Run: headless pygame with SDL's dummy video driver; simulated clock (each Clock.tick advances the game by its frame time, no real sleeping); random seed 0; keys injected as events and as key.get_pressed() state; no mouse input.
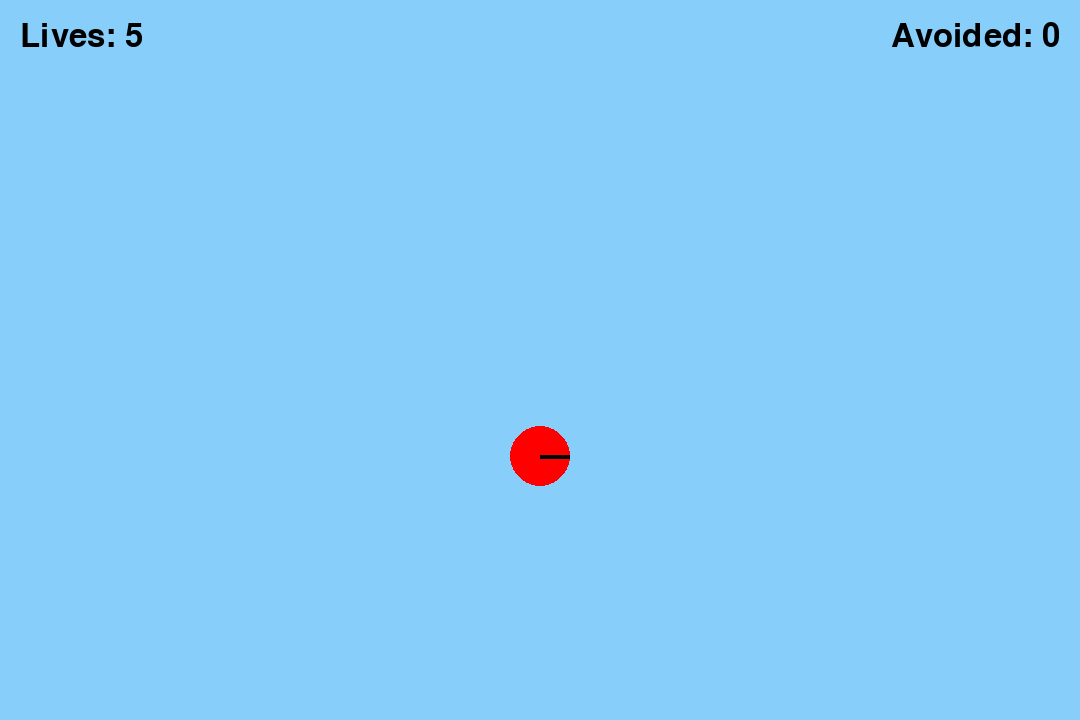
Frame 1 of 3 · flips 1–60 · no input
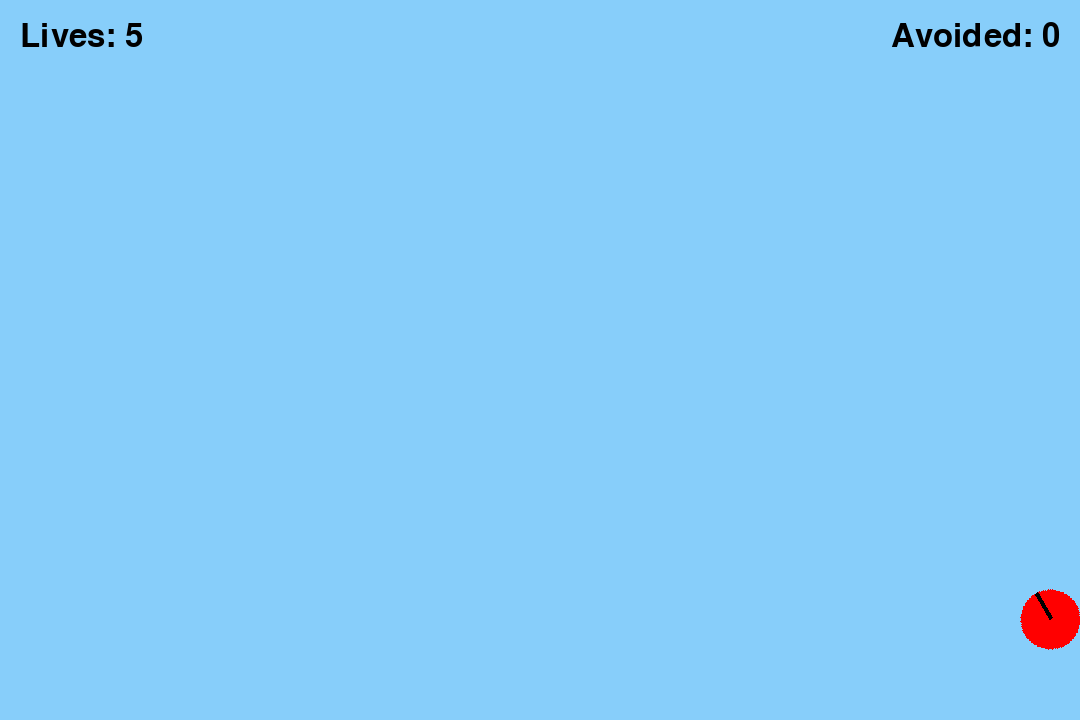
Frame 2 of 3 · flips 61–180 · tapped SPACE, RETURN · held RIGHT (→), D
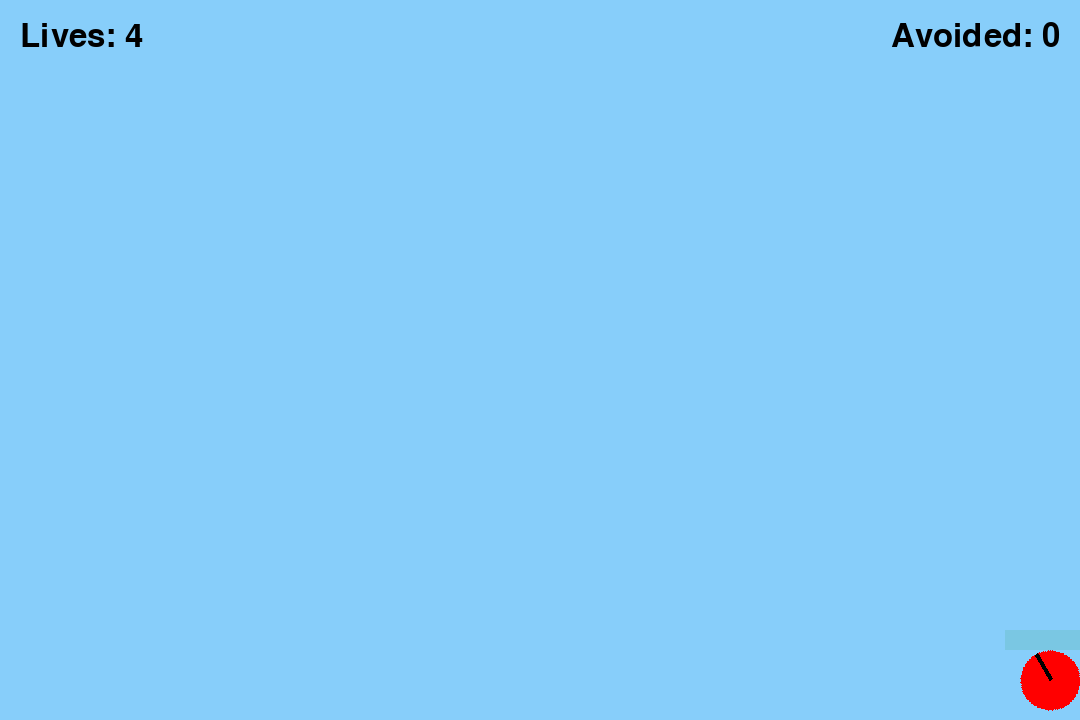
Frame 3 of 3 · flips 181–300 · held DOWN (↓), S

The pygame program that drew these frames:

import pygame
import time
import random

# Initialize Pygame
pygame.init()

# Screen dimensions
screen_width = 1080
screen_height = 720

# Create the screen
screen = pygame.display.set_mode((screen_width, screen_height))

# Set the title and background color
pygame.display.set_caption("Drop from the top")
background_color = (135, 206, 250) # Light blue

# Ball properties
ball_color = (255, 0, 0)  # Red
ball_radius = 30
ball_x = screen_width // 2  # Center horizontally
ball_y = screen_height // 2  # Start at the middle vertically

# Speed of the ball's movement
ball_speed_y = 2  # Vertical speed
ball_speed_x = 5  # Horizontal speed
gravity = 0.5  # Gravity effect
bounce_factor = -0.85  # Bounce effect (negative to reverse direction)
min_bounce_speed = 1  # Threshold to stop bouncing

clock = pygame.time.Clock()

# Rotation variables
rotation_angle = 0
rotation_speed = 10  # Change this value to control how fast the ball rotates

# Create a ball surface with a marker to show rotation
ball_surface = pygame.Surface((ball_radius * 2, ball_radius * 2), pygame.SRCALPHA)
pygame.draw.circle(ball_surface, ball_color, (ball_radius, ball_radius), ball_radius)
# Draw a line to visualize rotation
pygame.draw.line(ball_surface, (0, 0, 0), (ball_radius, ball_radius), (ball_radius * 2, ball_radius), 4)

# Shape types
SHAPE_RECT = "rectangle"
SHAPE_SQUARE = "square"
SHAPE_STAR = "star"
SHAPE_OBLONG = "oblong"
shape_types = [SHAPE_RECT, SHAPE_SQUARE, SHAPE_STAR, SHAPE_OBLONG]
current_shape = random.choice(shape_types)

# Rectangle properties (used for all shapes)
rect_width = 60
rect_height = 30
rect_color = (0, 128, 0)  # Green
rectangle = pygame.Rect(screen_width // 3 - 20, rect_width, rect_width, rect_height)
rect_speed_y = 0
rect_gravity_start = 0.5  # Initial drop speed
rect_gravity = rect_gravity_start
rect_alpha = 255
rect_fading = False
rect_visible = False

# Ball floor touch tracking
ball_on_floor = False
ball_floor_time = None

# Font for UI
font = pygame.font.SysFont(None, 48)
big_font = pygame.font.SysFont(None, 96)

# Game state variables
lives = 5
shapes_avoided = 0
game_over = False
game_over_time = None
countdown = 5

# Game loop
running = True
while running:
    clock.tick(60)  # 60 FPS for smooth animation

    if game_over:
        # Draw Game Over and countdown
        screen.fill(background_color)
        over_text = big_font.render("Game Over", True, (255, 0, 0))
        screen.blit(over_text, (screen_width // 2 - over_text.get_width() // 2, screen_height // 2 - 100))
        countdown_text = font.render(f"Close in {countdown}", True, (0, 0, 0))
        screen.blit(countdown_text, (screen_width // 2 - countdown_text.get_width() // 2, screen_height // 2))
        pygame.display.update()
        if pygame.time.get_ticks() - game_over_time >= 1000:
            countdown -= 1
            game_over_time = pygame.time.get_ticks()
        if countdown <= 0:
            running = False
        continue
    
    for event in pygame.event.get():
        if event.type == pygame.QUIT:
            running = False

    # Key press detection
    keys = pygame.key.get_pressed()
    if keys[pygame.K_RIGHT] or keys[pygame.K_d]:
        ball_x += ball_speed_x
        rotation_angle += rotation_speed  # Clockwise
    if keys[pygame.K_LEFT] or keys[pygame.K_a]:
        ball_x -= ball_speed_x
        rotation_angle += rotation_speed  # Counter-Clockwise
    if (keys[pygame.K_UP] or keys[pygame.K_w]) and ball_y + ball_radius >= screen_height:
        ball_speed_y = -15  # Move up with a strong impulse only if on the ground
        rotation_angle -= rotation_speed  # Clockwise

    # Prevent the ball from leaving the right edge
    if ball_x + ball_radius > screen_width:
        ball_x = screen_width - ball_radius
    
    # Prevent the ball from leaving the left edge
    if ball_x - ball_radius < 0:
        ball_x = ball_radius

    # Fill the screen with the background color
    screen.fill(background_color)

    # Draw lives (upper left)
    lives_text = font.render(f"Lives: {lives}", True, (0, 0, 0))
    screen.blit(lives_text, (20, 20))

    # Draw shapes avoided (upper right)
    avoided_text = font.render(f"Avoided: {shapes_avoided}", True, (0, 0, 0))
    screen.blit(avoided_text, (screen_width - avoided_text.get_width() - 20, 20))

    # Rotate the ball surface
    rotated_ball = pygame.transform.rotate(ball_surface, rotation_angle)
    rect = rotated_ball.get_rect(center=(ball_x, int(ball_y)))

    # Draw the rotated ball
    screen.blit(rotated_ball, rect.topleft)

    # Apply gravity to the ball's movement
    ball_speed_y += gravity
    ball_y += ball_speed_y

    # Check for collision with the bottom wall
    if ball_y + ball_radius >= screen_height:
        if not ball_on_floor:
            ball_on_floor = True 
            ball_floor_time = pygame.time.get_ticks()
        ball_y = screen_height - ball_radius  # Reset position to avoid going below the screen 
        ball_speed_y *= bounce_factor
        if abs(ball_speed_y) < min_bounce_speed:
            ball_speed_y = 0

    # Rectangle drop logic
    if ball_on_floor and not rect_visible:
        # Wait 3 seconds after ball touches floor
        if pygame.time.get_ticks() - ball_floor_time >= 3000:  
            current_shape = random.choice(shape_types)  # Pick a new shape
            # Set shape size 
            if current_shape == SHAPE_RECT:
                rect_width, rect_height = 60, 30
            elif current_shape == SHAPE_SQUARE:
                rect_width = rect_height = 40 
            elif current_shape == SHAPE_OBLONG:
                rect_width, rect_height = 90, 20
            elif current_shape == SHAPE_STAR:
                rect_width = rect_height = 48
            rectangle = pygame.Rect(int(ball_x - rect_width // 2), -20, rect_width, rect_height)
            rect_speed_y = 0
            rect_alpha = 255
            rect_fading = False
            rect_visible = True
            rect_gravity = rect_gravity_start  # Reset gravity for each drop

    if rect_visible:
        if not rect_fading:
            rect_speed_y += rect_gravity
            rectangle.y += int(rect_speed_y)
            # Check for collision with the circle
            circle_rect = pygame.Rect(ball_x - ball_radius, ball_y - ball_radius, ball_radius * 2, ball_radius * 2)
            if rectangle.colliderect(circle_rect):
                lives -= 1
                rect_fading = True
                if lives <= 0:
                    game_over = True
                    game_over_time = pygame.time.get_ticks()
                    countdown = 5
            elif rectangle.y + rect_height >= screen_height:
                rectangle.y = screen_height - rect_height
                rect_fading = True
                shapes_avoided += 1
        else:
            rect_alpha -= 8  # Fade speed
            if rect_alpha <= 0:
                rect_alpha = 0
                rect_visible = False # Hide after fade out
                rect_gravity_start += 0.5 # Increase drop speed for next drop

        # Draw rectangle with alpha
        shape_surf = pygame.Surface((rect_width, rect_height), pygame.SRCALPHA)
        if current_shape == SHAPE_RECT:
            shape_surf.fill((*rect_color, rect_alpha))
        elif current_shape == SHAPE_SQUARE:
            shape_surf.fill((*rect_color, rect_alpha))
        elif current_shape == SHAPE_OBLONG:
            shape_surf.fill((*rect_color, rect_alpha))
        elif current_shape == SHAPE_STAR:
            # Draw a star
            def draw_star(surf, color, alpha):
                cx, cy = rect_width // 2, rect_height // 2
                points = []
                for i in range(5):
                    angle = i * 72 - 90
                    x = cx + int(18 * pygame.math.Vector2(1, 0).rotate(angle).x)
                    y = cy + int(18 * pygame.math.Vector2(1, 0).rotate(angle).y)
                    points.append((x, y))
                    angle += 36
                    x = cx + int(18 * pygame.math.Vector2(1, 0).rotate(angle).x)
                    y = cy + int(18 * pygame.math.Vector2(1, 0).rotate(angle).y)
                    points.append((x, y))
                pygame.draw.polygon(surf (*rect_color, rect_alpha), points)
            draw_star(shape_surf, rect_color, rect_alpha)
        screen.blit(shape_surf, (rectangle.x, rectangle.y))
    
    # Update the display
    pygame.display.update()

# Quit Pygame
pygame.quit()
